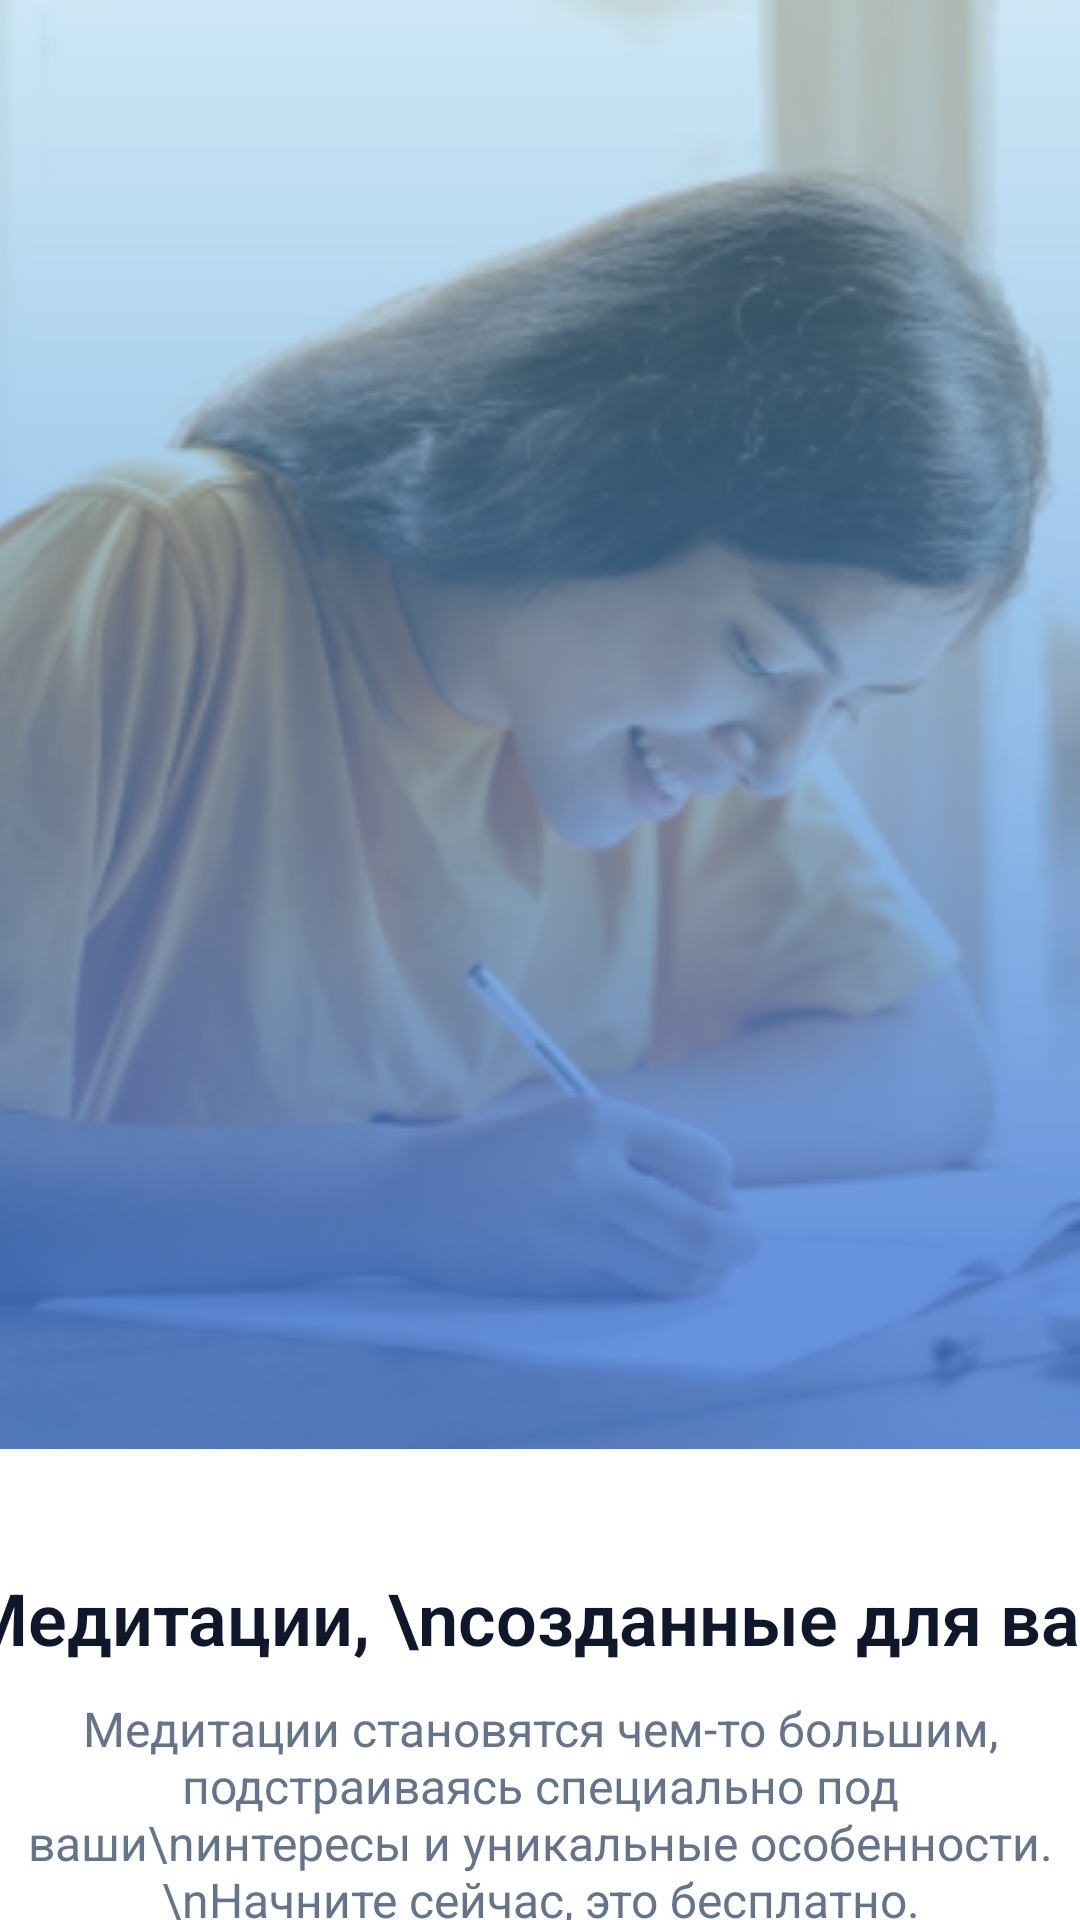

Layout XML and referenced resources for this Android screen:
<!-- AndroidManifest.xml: application theme Theme.Meditations -->
<!-- res/layout/activity_welcome_screen.xml -->
<?xml version="1.0" encoding="utf-8"?>
<androidx.constraintlayout.widget.ConstraintLayout xmlns:android="http://schemas.android.com/apk/res/android"
    xmlns:app="http://schemas.android.com/apk/res-auto"
    xmlns:tools="http://schemas.android.com/tools"
    android:layout_width="match_parent"
    android:layout_height="match_parent"
    tools:context=".WelcomeScreen">

    <ImageView
        android:id="@+id/imageView4"
        android:layout_width="547dp"
        android:layout_height="483dp"
        android:scaleType="centerCrop"
        app:layout_constraintEnd_toEndOf="parent"
        app:layout_constraintStart_toStartOf="parent"
        app:srcCompat="@drawable/header"
        tools:ignore="MissingConstraints,ImageContrastCheck"
        tools:layout_editor_absoluteY="-11dp" />

    <TextView
        android:id="@+id/textView2"
        android:layout_width="392dp"
        android:layout_height="wrap_content"
        android:layout_marginTop="40dp"
        android:fontFamily="Poppins"
        android:text="Медитации, \nсозданные для вас"
        android:textAlignment="center"
        android:textColor="#0F172A"
        android:textFontWeight="600"
        android:textSize="24dp"
        android:typeface="sans"
        app:layout_constraintEnd_toEndOf="parent"
        app:layout_constraintStart_toStartOf="parent"
        app:layout_constraintTop_toBottomOf="@+id/imageView4"
        tools:ignore="MissingConstraints" />

    <TextView
        android:id="@+id/textViewTip"
        android:layout_width="360dp"
        android:layout_height="wrap_content"
        android:layout_marginTop="10dp"
        android:fontFamily="Poppins"
        android:text="Медитации становятся чем-то большим, подстраиваясь специально под ваши\nинтересы и уникальные особенности. \nНачните сейчас, это бесплатно."
        android:textAlignment="center"
        android:textColor="#64748B"
        android:textFontWeight="400"
        android:textSize="16dp"
        app:layout_constraintEnd_toEndOf="parent"
        app:layout_constraintStart_toStartOf="parent"
        app:layout_constraintTop_toBottomOf="@+id/textView2"
        tools:ignore="MissingConstraints" />

    <Button
        android:id="@+id/button"
        style="@style/Widget.MaterialComponents.ExtendedFloatingActionButton"
        android:layout_width="66dp"
        android:layout_height="66dp"
        android:layout_marginTop="30dp"
        android:layout_marginEnd="45dp"
        android:backgroundTint="#52B6DF"
        android:onClick="lets_start"
        android:text=""
        android:drawableLeft="@drawable/arrow_right"
        app:cornerRadius="33dp"
        app:layout_constraintEnd_toEndOf="parent"
        app:layout_constraintTop_toBottomOf="@+id/textViewTip" />

</androidx.constraintlayout.widget.ConstraintLayout>
<!-- resources referenced by this layout -->
<resources>
  <!-- drawable arrow_right (drawable) -->
  <vector xmlns:android="http://schemas.android.com/apk/res/android"
      android:width="24dp"
      android:height="24dp"
      android:viewportWidth="24"
      android:viewportHeight="24">
    <path
        android:pathData="M4,11.7254C4,11.3457 4.2821,11.0319 4.6482,10.9822L4.75,10.9754L17.934,10.976L13.171,6.2325C12.8775,5.9402 12.8765,5.4653 13.1687,5.1718C13.4344,4.905 13.851,4.8799 14.1451,5.0971L14.2294,5.1695L20.2794,11.1935C20.3181,11.2321 20.3517,11.2737 20.3802,11.3178C20.3883,11.331 20.3965,11.3446 20.4042,11.3584C20.4114,11.3703 20.4178,11.3826 20.4239,11.395C20.4324,11.4131 20.4407,11.4319 20.4482,11.4509C20.4543,11.4657 20.4594,11.48 20.464,11.4944C20.4696,11.5123 20.4749,11.5314 20.4796,11.5507C20.483,11.5642 20.4857,11.5773 20.4881,11.5903C20.4914,11.6097 20.4943,11.6299 20.4963,11.6502C20.498,11.6657 20.4991,11.6811 20.4997,11.6965C20.4998,11.7058 20.5,11.7156 20.5,11.7254L20.4996,11.7545C20.499,11.7692 20.498,11.7839 20.4966,11.7986L20.5,11.7254C20.5,11.7727 20.4956,11.819 20.4872,11.8639C20.4853,11.8747 20.483,11.8857 20.4804,11.8966C20.4751,11.9192 20.4689,11.9409 20.4618,11.9623C20.4584,11.9728 20.4543,11.9842 20.45,11.9954C20.4412,12.018 20.4317,12.0395 20.4212,12.0604C20.4163,12.0703 20.4109,12.0806 20.4052,12.0908C20.3958,12.1075 20.3861,12.1233 20.3759,12.1387C20.3687,12.1496 20.3607,12.161 20.3524,12.1722L20.3459,12.1808C20.3257,12.2072 20.3038,12.2323 20.2803,12.2557L20.2794,12.2564L14.2294,18.2814C13.9359,18.5737 13.4611,18.5727 13.1688,18.2792C12.9031,18.0124 12.8797,17.5957 13.0982,17.3025L13.171,17.2186L17.932,12.476L4.75,12.4754C4.3358,12.4754 4,12.1396 4,11.7254Z"
        android:fillColor="#ffffff"/>
  </vector>
  <!-- drawable header: png bitmap (drawable, 141729 bytes) -->
  <style name="Theme.Meditations" parent="Theme.MaterialComponents.DayNight.DarkActionBar">
          
          <item name="colorPrimary">@color/purple_500</item>
          <item name="colorPrimaryVariant">@color/purple_700</item>
          <item name="colorOnPrimary">@color/white</item>
          
          <item name="colorSecondary">@color/teal_200</item>
          <item name="colorSecondaryVariant">@color/teal_700</item>
          <item name="colorOnSecondary">@color/black</item>
          
          <item name="android:statusBarColor" tools:targetApi="l">?attr/colorPrimaryVariant</item>
          
      </style>
  <!-- not gathered from this repository: default colours our renderer supplied (Android Studio template values) -->
  <color name="purple_500">#FF6200EE</color>
  <color name="purple_700">#FF3700B3</color>
  <color name="teal_200">#FF03DAC5</color>
  <color name="teal_700">#FF018786</color>
  <color name="black">#FF000000</color>
  <color name="white">#FFFFFFFF</color>
</resources>
